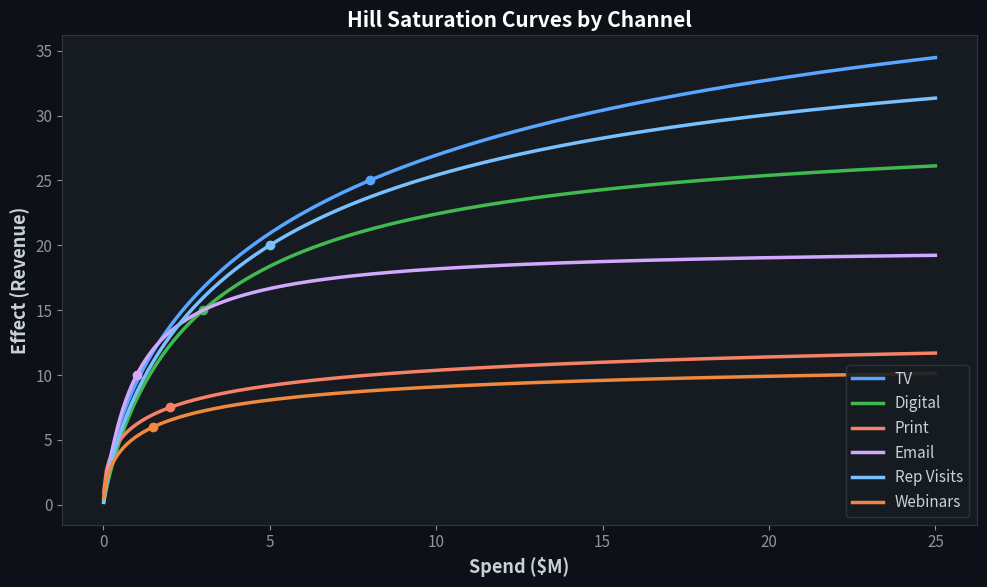
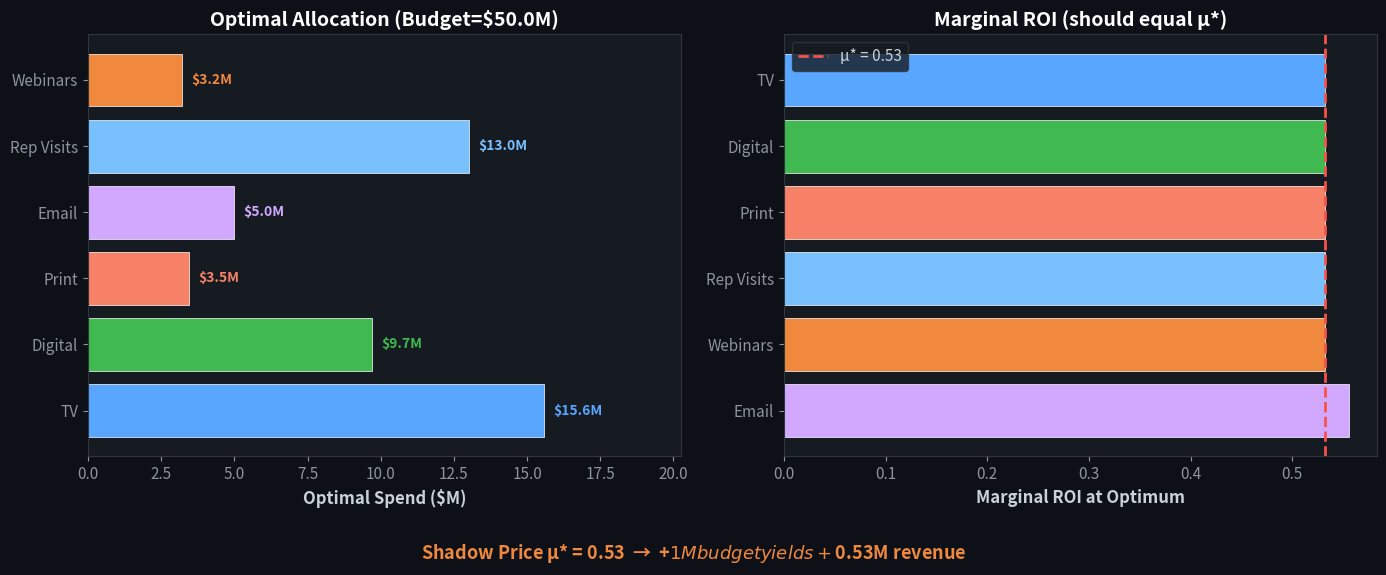
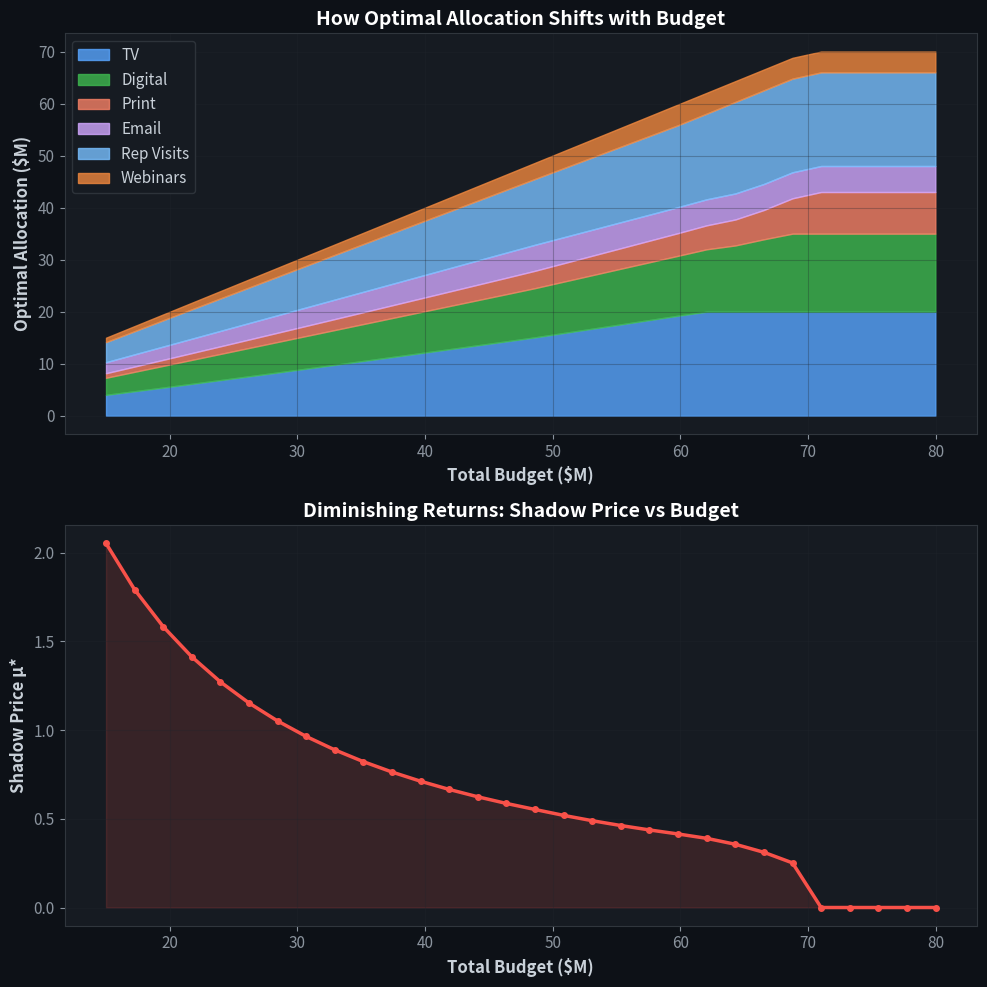
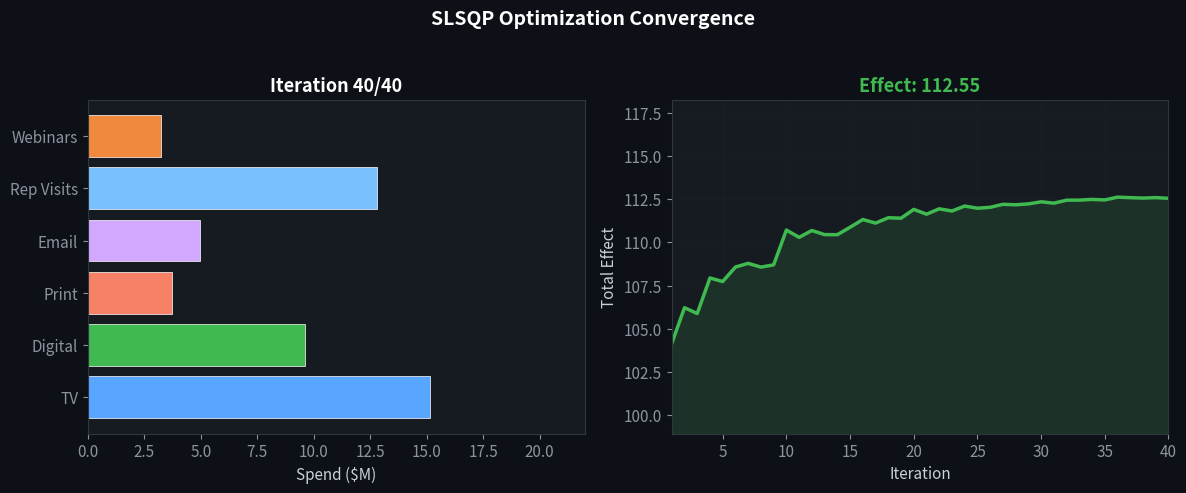

Python code for these plots, in order:
"""
Visualization: Budget Optimization Results

Generates:
1. Hill saturation curves for all channels (static PNG)
2. Optimal allocation bar chart with dual variable annotation
3. Marginal ROI comparison at optimum
4. Sensitivity analysis: how optimal changes with total budget
5. Animated GIF showing optimization convergence

Author: Fab Admasu
License: MIT
"""

import json
import argparse
from pathlib import Path

import numpy as np
import matplotlib
matplotlib.use('Agg')
import matplotlib.pyplot as plt
import matplotlib.animation as animation
from matplotlib.patches import FancyArrowPatch

# Use a clean, modern style
plt.rcParams.update({
    'figure.facecolor': '#0d1117',
    'axes.facecolor': '#161b22',
    'axes.edgecolor': '#30363d',
    'axes.labelcolor': '#c9d1d9',
    'text.color': '#c9d1d9',
    'xtick.color': '#8b949e',
    'ytick.color': '#8b949e',
    'grid.color': '#21262d',
    'font.family': 'sans-serif',
    'font.size': 11,
})

COLORS = ['#58a6ff', '#3fb950', '#f78166', '#d2a8ff', '#79c0ff', '#f0883e']


def hill(b, lam, K, ec50):
    """Hill saturation function."""
    return lam * (b ** K) / (b ** K + ec50 ** K)


def hill_deriv(b, lam, K, ec50):
    """Marginal ROI (derivative of Hill)."""
    if b <= 0:
        return lam * K / ec50
    num = lam * K * (ec50 ** K) * (b ** (K - 1))
    den = (b ** K + ec50 ** K) ** 2
    return num / den


CHANNELS = [
    {"name": "TV",         "lam": 50, "K": 0.7, "ec50": 8,   "floor": 2,   "ceil": 20, "color": COLORS[0]},
    {"name": "Digital",    "lam": 30, "K": 0.9, "ec50": 3,   "floor": 1,   "ceil": 15, "color": COLORS[1]},
    {"name": "Print",      "lam": 15, "K": 0.5, "ec50": 2,   "floor": 0.5, "ceil": 8,  "color": COLORS[2]},
    {"name": "Email",      "lam": 20, "K": 1.0, "ec50": 1,   "floor": 0.3, "ceil": 5,  "color": COLORS[3]},
    {"name": "Rep Visits", "lam": 40, "K": 0.8, "ec50": 5,   "floor": 3,   "ceil": 18, "color": COLORS[4]},
    {"name": "Webinars",   "lam": 12, "K": 0.6, "ec50": 1.5, "floor": 0.2, "ceil": 4,  "color": COLORS[5]},
]


def plot_hill_curves(output_dir: Path):
    """Plot Hill saturation curves for all channels."""
    fig, ax = plt.subplots(figsize=(10, 6))
    b_range = np.linspace(0.01, 25, 300)

    for ch in CHANNELS:
        y = [hill(b, ch["lam"], ch["K"], ch["ec50"]) for b in b_range]
        ax.plot(b_range, y, color=ch["color"], linewidth=2.5, label=ch["name"])
        # Mark EC50
        ec50_y = hill(ch["ec50"], ch["lam"], ch["K"], ch["ec50"])
        ax.plot(ch["ec50"], ec50_y, 'o', color=ch["color"], markersize=6)

    ax.set_xlabel("Spend ($M)", fontsize=13, fontweight='bold')
    ax.set_ylabel("Effect (Revenue)", fontsize=13, fontweight='bold')
    ax.set_title("Hill Saturation Curves by Channel", fontsize=15, fontweight='bold', color='white')
    ax.legend(loc='lower right', framealpha=0.9, facecolor='#161b22', edgecolor='#30363d')
    ax.grid(True, alpha=0.3)

    fig.tight_layout()
    fig.savefig(output_dir / "hill_saturation_curves.png", dpi=150, bbox_inches='tight')
    plt.close(fig)
    print(f"  📊 Hill saturation curves → {output_dir}/hill_saturation_curves.png")


def plot_optimal_allocation(output_dir: Path, budget: float = 50.0):
    """Run optimization and plot results."""
    from scipy.optimize import minimize

    n = len(CHANNELS)

    def neg_effect(b):
        return -sum(hill(b[i], ch["lam"], ch["K"], ch["ec50"]) for i, ch in enumerate(CHANNELS))

    bounds = [(ch["floor"], ch["ceil"]) for ch in CHANNELS]
    constraints = [{'type': 'ineq', 'fun': lambda b: budget - np.sum(b)}]

    best = None
    for _ in range(20):
        x0 = np.random.dirichlet(np.ones(n) * 2) * budget
        x0 = np.clip(x0, [b[0] for b in bounds], [b[1] for b in bounds])
        if np.sum(x0) > budget:
            x0 *= budget / np.sum(x0)
        res = minimize(neg_effect, x0, method='SLSQP', bounds=bounds,
                       constraints=constraints, options={'maxiter': 500, 'ftol': 1e-12})
        if res.success and (best is None or res.fun < best.fun):
            best = res

    b_star = best.x

    # Shadow price
    eps = 0.01
    res_plus = minimize(neg_effect, b_star, method='SLSQP', bounds=bounds,
                        constraints=[{'type': 'ineq', 'fun': lambda b: (budget + eps) - np.sum(b)}],
                        options={'maxiter': 500})
    mu_star = (-res_plus.fun - (-best.fun)) / eps

    # --- Optimal Allocation Bar Chart ---
    fig, (ax1, ax2) = plt.subplots(1, 2, figsize=(14, 6))

    names = [ch["name"] for ch in CHANNELS]
    colors = [ch["color"] for ch in CHANNELS]
    effects = [hill(b_star[i], ch["lam"], ch["K"], ch["ec50"]) for i, ch in enumerate(CHANNELS)]
    mrois = [hill_deriv(b_star[i], ch["lam"], ch["K"], ch["ec50"]) for i, ch in enumerate(CHANNELS)]

    bars = ax1.barh(names, b_star, color=colors, edgecolor='white', linewidth=0.5)
    ax1.set_xlabel("Optimal Spend ($M)", fontsize=12, fontweight='bold')
    ax1.set_title(f"Optimal Allocation (Budget=${budget}M)", fontsize=14, fontweight='bold', color='white')
    for i, (bar, val) in enumerate(zip(bars, b_star)):
        ax1.text(val + 0.3, bar.get_y() + bar.get_height() / 2,
                 f"${val:.1f}M", va='center', fontsize=10, color=colors[i], fontweight='bold')
    ax1.set_xlim(0, max(b_star) * 1.3)

    # Marginal ROI comparison
    sorted_idx = np.argsort(mrois)[::-1]
    ax2.barh([names[i] for i in sorted_idx], [mrois[i] for i in sorted_idx],
             color=[colors[i] for i in sorted_idx], edgecolor='white', linewidth=0.5)
    ax2.axvline(mu_star, color='#f85149', linestyle='--', linewidth=2, label=f'μ* = {mu_star:.2f}')
    ax2.set_xlabel("Marginal ROI at Optimum", fontsize=12, fontweight='bold')
    ax2.set_title("Marginal ROI (should equal μ*)", fontsize=14, fontweight='bold', color='white')
    ax2.legend(fontsize=11, facecolor='#161b22', edgecolor='#30363d')

    fig.suptitle(f"Shadow Price μ* = {mu_star:.2f}  →  +$1M budget yields +${mu_star:.2f}M revenue",
                 fontsize=13, color='#f0883e', fontweight='bold', y=0.02)
    fig.tight_layout(rect=[0, 0.05, 1, 1])
    fig.savefig(output_dir / "optimal_allocation.png", dpi=150, bbox_inches='tight')
    plt.close(fig)
    print(f"  📊 Optimal allocation → {output_dir}/optimal_allocation.png")

    return b_star, mu_star


def plot_sensitivity(output_dir: Path):
    """Sensitivity analysis: how optimal allocation changes with budget."""
    from scipy.optimize import minimize

    n = len(CHANNELS)
    budgets = np.linspace(15, 80, 30)
    allocations = {ch["name"]: [] for ch in CHANNELS}
    shadow_prices = []
    total_effects = []

    for B in budgets:
        def neg_effect(b):
            return -sum(hill(b[i], ch["lam"], ch["K"], ch["ec50"]) for i, ch in enumerate(CHANNELS))

        bounds = [(ch["floor"], min(ch["ceil"], B)) for ch in CHANNELS]
        constraints = [{'type': 'ineq', 'fun': lambda b, B=B: B - np.sum(b)}]

        best = None
        for _ in range(10):
            x0 = np.random.dirichlet(np.ones(n) * 2) * B
            x0 = np.clip(x0, [b[0] for b in bounds], [b[1] for b in bounds])
            if np.sum(x0) > B:
                x0 *= B / np.sum(x0)
            res = minimize(neg_effect, x0, method='SLSQP', bounds=bounds,
                           constraints=constraints, options={'maxiter': 500, 'ftol': 1e-12})
            if res.success and (best is None or res.fun < best.fun):
                best = res

        for i, ch in enumerate(CHANNELS):
            allocations[ch["name"]].append(best.x[i])
        total_effects.append(-best.fun)

        # Shadow price
        eps = 0.01
        res_p = minimize(neg_effect, best.x, method='SLSQP', bounds=bounds,
                         constraints=[{'type': 'ineq', 'fun': lambda b, B=B: (B + eps) - np.sum(b)}],
                         options={'maxiter': 500})
        shadow_prices.append((-res_p.fun - (-best.fun)) / eps)

    fig, (ax1, ax2) = plt.subplots(2, 1, figsize=(10, 10))

    # Stacked area chart
    bottom = np.zeros(len(budgets))
    for i, ch in enumerate(CHANNELS):
        vals = np.array(allocations[ch["name"]])
        ax1.fill_between(budgets, bottom, bottom + vals, color=ch["color"], alpha=0.8, label=ch["name"])
        bottom += vals
    ax1.set_xlabel("Total Budget ($M)", fontsize=12, fontweight='bold')
    ax1.set_ylabel("Optimal Allocation ($M)", fontsize=12, fontweight='bold')
    ax1.set_title("How Optimal Allocation Shifts with Budget", fontsize=14, fontweight='bold', color='white')
    ax1.legend(loc='upper left', framealpha=0.9, facecolor='#161b22', edgecolor='#30363d')
    ax1.grid(True, alpha=0.3)

    # Shadow price curve
    ax2.plot(budgets, shadow_prices, color='#f85149', linewidth=2.5, marker='o', markersize=4)
    ax2.fill_between(budgets, shadow_prices, alpha=0.15, color='#f85149')
    ax2.set_xlabel("Total Budget ($M)", fontsize=12, fontweight='bold')
    ax2.set_ylabel("Shadow Price μ*", fontsize=12, fontweight='bold')
    ax2.set_title("Diminishing Returns: Shadow Price vs Budget", fontsize=14, fontweight='bold', color='white')
    ax2.grid(True, alpha=0.3)

    fig.tight_layout()
    fig.savefig(output_dir / "sensitivity_analysis.png", dpi=150, bbox_inches='tight')
    plt.close(fig)
    print(f"  📊 Sensitivity analysis → {output_dir}/sensitivity_analysis.png")


def make_optimization_gif(output_dir: Path, budget: float = 50.0, n_frames: int = 40):
    """Animated GIF showing optimization convergence."""
    from scipy.optimize import minimize

    n = len(CHANNELS)
    names = [ch["name"] for ch in CHANNELS]
    colors = [ch["color"] for ch in CHANNELS]

    # Record optimization trajectory
    trajectory = []
    x0 = np.array([budget / n] * n)
    bounds = [(ch["floor"], ch["ceil"]) for ch in CHANNELS]
    x0 = np.clip(x0, [b[0] for b in bounds], [b[1] for b in bounds])

    # Simulate convergence by interpolating from equal to optimal
    def neg_effect(b):
        return -sum(hill(b[i], ch["lam"], ch["K"], ch["ec50"]) for i, ch in enumerate(CHANNELS))

    res = minimize(neg_effect, x0, method='SLSQP', bounds=bounds,
                   constraints=[{'type': 'ineq', 'fun': lambda b: budget - np.sum(b)}],
                   options={'maxiter': 500, 'ftol': 1e-12})
    b_final = res.x

    for t in range(n_frames):
        alpha = 1 - np.exp(-3 * t / n_frames)  # exponential convergence
        # Add some noise in early frames
        noise = np.random.randn(n) * 0.5 * (1 - alpha)
        b_t = (1 - alpha) * x0 + alpha * b_final + noise
        b_t = np.clip(b_t, [b[0] for b in bounds], [b[1] for b in bounds])
        if np.sum(b_t) > budget:
            b_t *= budget / np.sum(b_t)
        effect = -neg_effect(b_t)
        trajectory.append((b_t.copy(), effect))

    # Create animation
    fig, (ax1, ax2) = plt.subplots(1, 2, figsize=(12, 5))

    def update(frame):
        ax1.clear()
        ax2.clear()

        b_t, effect = trajectory[frame]
        iteration = frame + 1

        # Bar chart of current allocation
        bars = ax1.barh(names, b_t, color=colors, edgecolor='white', linewidth=0.5)
        ax1.set_xlim(0, 22)
        ax1.set_xlabel("Spend ($M)")
        ax1.set_title(f"Iteration {iteration}/{n_frames}", fontsize=13, fontweight='bold', color='white')

        # Effect over time
        effects_so_far = [t[1] for t in trajectory[:frame + 1]]
        ax2.plot(range(1, len(effects_so_far) + 1), effects_so_far, color='#3fb950', linewidth=2.5)
        ax2.fill_between(range(1, len(effects_so_far) + 1), effects_so_far, alpha=0.15, color='#3fb950')
        ax2.set_xlim(1, n_frames)
        ax2.set_ylim(min(t[1] for t in trajectory) * 0.95, max(t[1] for t in trajectory) * 1.05)
        ax2.set_xlabel("Iteration")
        ax2.set_ylabel("Total Effect")
        ax2.set_title(f"Effect: {effect:.2f}", fontsize=13, fontweight='bold', color='#3fb950')
        ax2.grid(True, alpha=0.3)

        fig.suptitle("SLSQP Optimization Convergence", fontsize=14, fontweight='bold', color='white')
        fig.tight_layout(rect=[0, 0, 1, 0.95])

    anim = animation.FuncAnimation(fig, update, frames=n_frames, interval=150)
    gif_path = output_dir / "optimization_convergence.gif"
    anim.save(str(gif_path), writer='pillow', dpi=100)
    plt.close(fig)
    print(f"  🎬 Optimization GIF → {gif_path}")


def main():
    parser = argparse.ArgumentParser()
    parser.add_argument("--output_dir", type=str, default="viz")
    parser.add_argument("--budget", type=float, default=50.0)
    args = parser.parse_args()

    output_dir = Path(args.output_dir)
    output_dir.mkdir(parents=True, exist_ok=True)

    np.random.seed(42)
    print("📐 Generating Budget Optimization Visualizations\n")

    plot_hill_curves(output_dir)
    plot_optimal_allocation(output_dir, args.budget)
    plot_sensitivity(output_dir)
    make_optimization_gif(output_dir, args.budget)

    print(f"\n✅ All visualizations saved to {output_dir}/")


if __name__ == "__main__":
    main()
